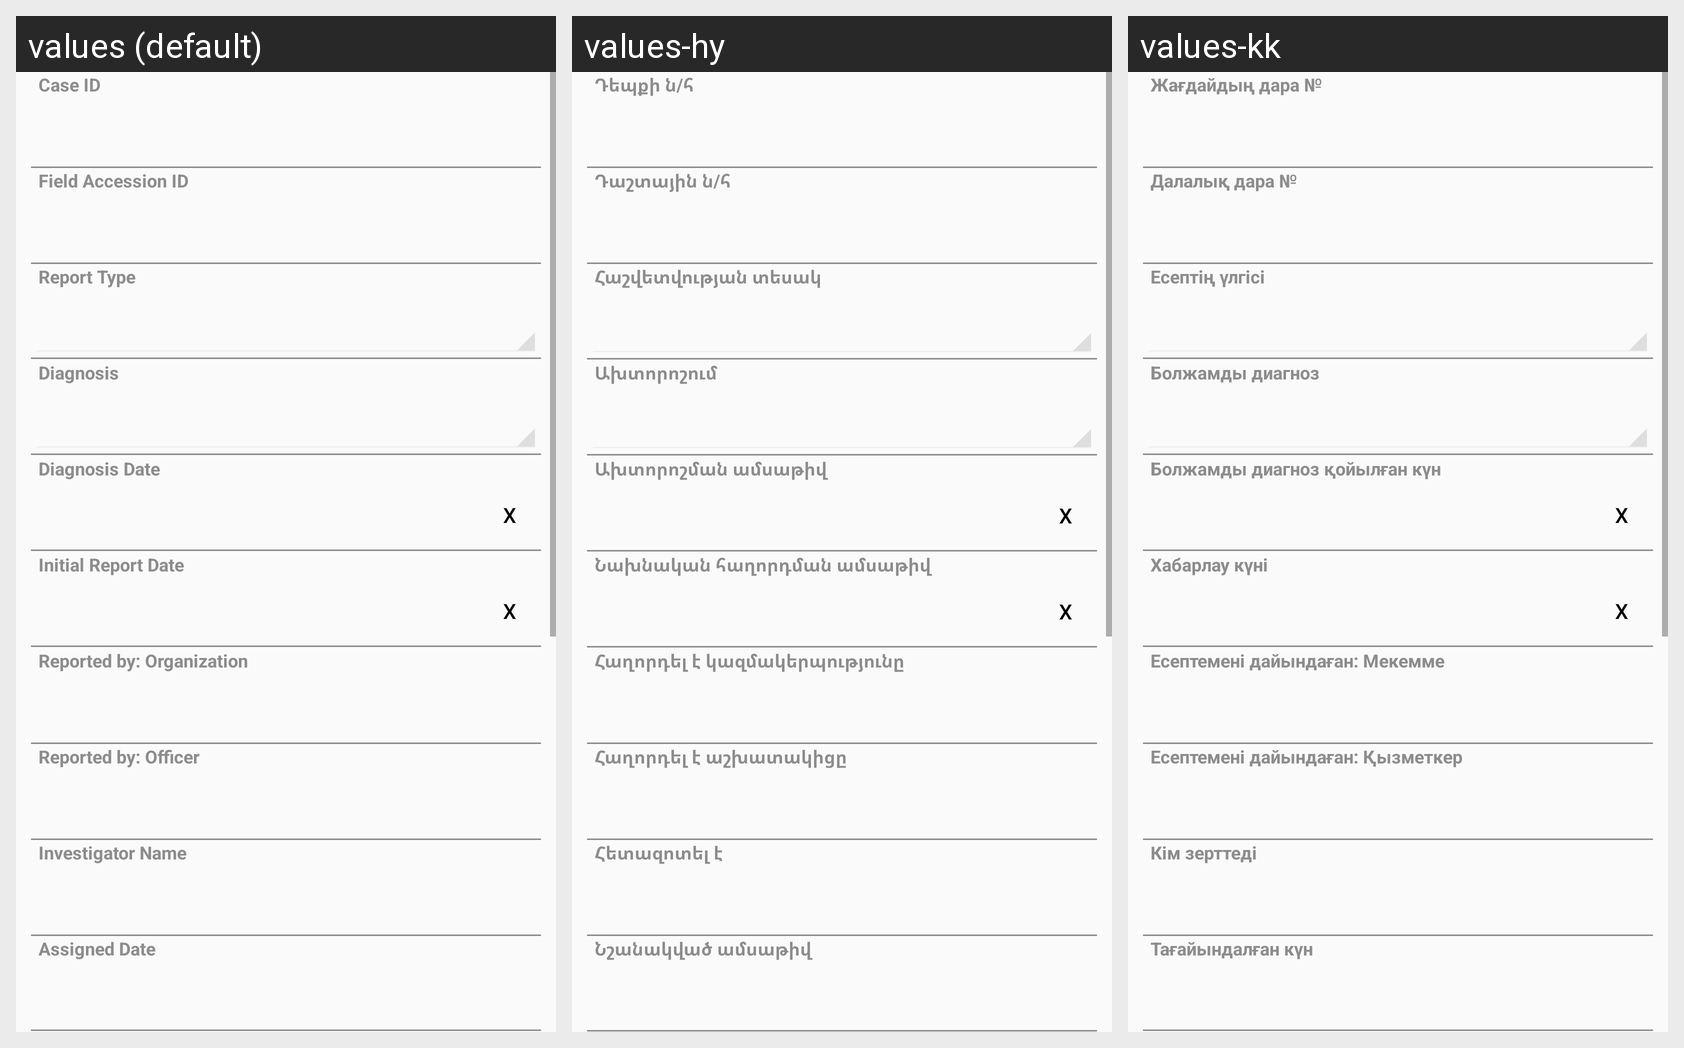

The same Android screen rendered under several of its app's locales, left to right. List the strings drawn on it with the default value and each locale's translation.
Android screen res/layout/vet_case_layout_0.xml rendered under 3 locales, left to right: values (default), values-hy, values-kk. Device: Nexus 5 (rendered at 1080×1920; each locale shown at half size, 540×960, under a caption strip naming it); theme CustomActionBarTheme.
Other locales in the repository, not shown: values-ar, values-az, values-ka, values-ru, values-th, values-uk.
Strings drawn on this screen, with the default value and each locale's value (text and hints the layout hard-codes, and strings that could not be matched under every locale, appear in the picture but are not listed):

VetCase_strCaseID
  values: Case ID
  values-hy: Դեպքի ն/հ
  values-kk: Жағдайдың дара №

VetCase_strLocalIdentifier
  values: Field Accession ID
  values-hy: Դաշտային ն/հ
  values-kk: Далалық дара №

VetCase_idfsCaseReportType
  values: Report Type
  values-hy: Հաշվետվության տեսակ
  values-kk: Есептің үлгісі

VetCase_idfsTentativeDiagnosis
  values: Diagnosis
  values-hy: Ախտորոշում
  values-kk: Болжамды диагноз

VetCase_datTentativeDiagnosisDate
  values: Diagnosis Date
  values-hy: Ախտորոշման ամսաթիվ
  values-kk: Болжамды диагноз қойылған күн

VetCase_datReportDate
  values: Initial Report Date
  values-hy: Նախնական հաղորդման ամսաթիվ
  values-kk: Хабарлау күні

VetCase_strSentByOffice
  values: Reported by: Organization
  values-hy: Հաղորդել է կազմակերպությունը
  values-kk: Есептемені дайындаған: Мекемме

VetCase_strSentByPerson
  values: Reported by: Officer
  values-hy: Հաղորդել է աշխատակիցը
  values-kk: Есептемені дайындаған: Қызметкер

VetCase_idfInvestigatedByPerson
  values: Investigator Name
  values-hy: Հետազոտել է
  values-kk: Кім зерттеді

VetCase_datAssignedDate
  values: Assigned Date
  values-hy: Նշանակված ամսաթիվ
  values-kk: Тағайындалған күн
